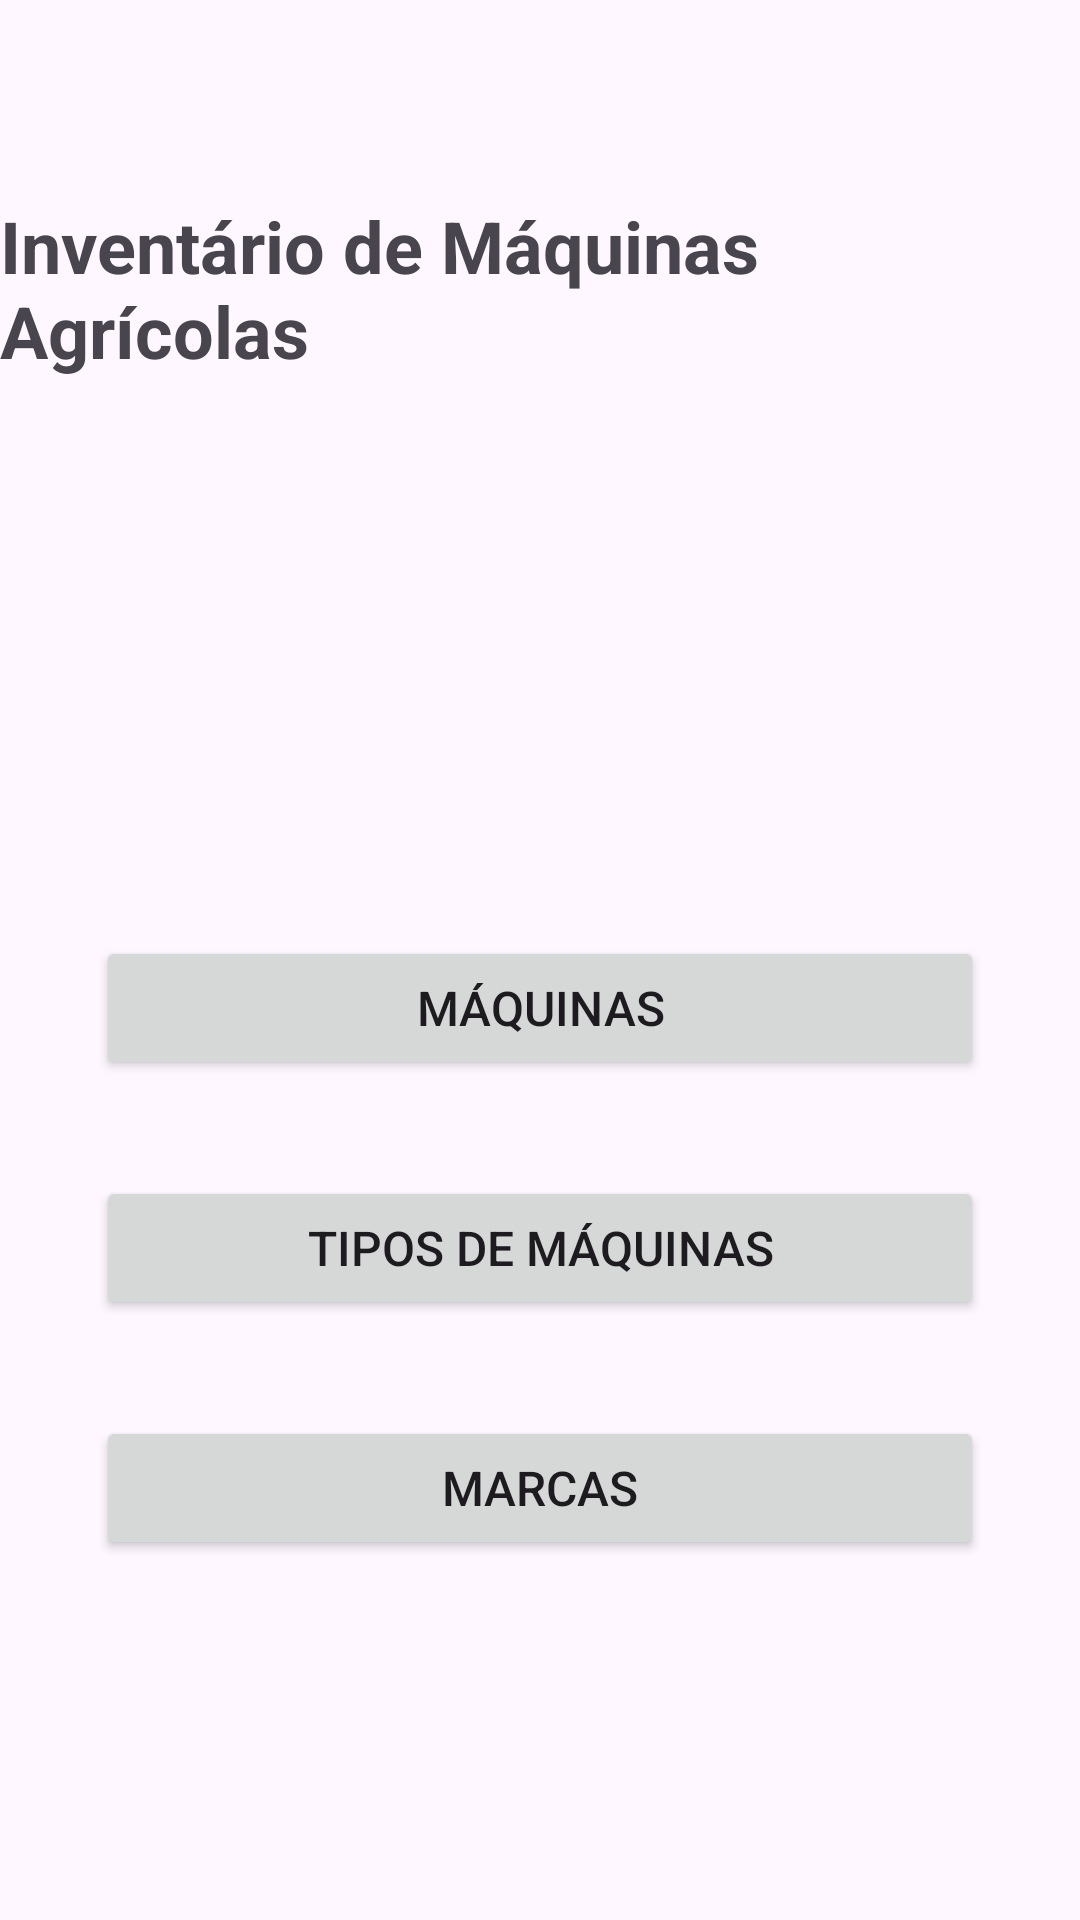

Reconstruct the res/layout file that produces this screen, plus the resources it refers to.
<!-- AndroidManifest.xml: application theme Theme.InventarioAgro -->
<!-- res/layout/activity_main.xml -->
<?xml version="1.0" encoding="utf-8"?>
<androidx.constraintlayout.widget.ConstraintLayout xmlns:android="http://schemas.android.com/apk/res/android"
    xmlns:app="http://schemas.android.com/apk/res-auto"
    xmlns:tools="http://schemas.android.com/tools"
    android:layout_width="match_parent"
    android:layout_height="match_parent"
    tools:context=".MainActivity">

    <TextView
        android:id="@+id/welcome_text"
        android:layout_width="wrap_content"
        android:layout_height="wrap_content"
        android:text="Inventário de Máquinas Agrícolas"
        android:textSize="24sp"
        android:textStyle="bold"
        app:layout_constraintBottom_toTopOf="@+id/guideline"
        app:layout_constraintEnd_toEndOf="parent"
        app:layout_constraintStart_toStartOf="parent"
        app:layout_constraintTop_toTopOf="parent" />

    <androidx.constraintlayout.widget.Guideline
        android:id="@+id/guideline"
        android:layout_width="wrap_content"
        android:layout_height="wrap_content"
        android:orientation="horizontal"
        app:layout_constraintGuide_percent="0.3" />

    <Button
        android:id="@+id/btn_maquinas"
        android:layout_width="0dp"
        android:layout_height="wrap_content"
        android:layout_marginStart="32dp"
        android:layout_marginEnd="32dp"
        android:layout_marginBottom="16dp"
        android:text="@string/maquinas"
        android:textSize="16sp"
        app:layout_constraintBottom_toTopOf="@+id/btn_tipos"
        app:layout_constraintEnd_toEndOf="parent"
        app:layout_constraintStart_toStartOf="parent"
        app:layout_constraintTop_toBottomOf="@+id/guideline"
        app:layout_constraintVertical_chainStyle="packed" />

    <Button
        android:id="@+id/btn_tipos"
        android:layout_width="0dp"
        android:layout_height="wrap_content"
        android:layout_marginStart="32dp"
        android:layout_marginTop="16dp"
        android:layout_marginEnd="32dp"
        android:layout_marginBottom="16dp"
        android:text="@string/tipos"
        android:textSize="16sp"
        app:layout_constraintBottom_toTopOf="@+id/btn_marcas"
        app:layout_constraintEnd_toEndOf="parent"
        app:layout_constraintStart_toStartOf="parent"
        app:layout_constraintTop_toBottomOf="@+id/btn_maquinas" />

    <Button
        android:id="@+id/btn_marcas"
        android:layout_width="0dp"
        android:layout_height="wrap_content"
        android:layout_marginStart="32dp"
        android:layout_marginTop="16dp"
        android:layout_marginEnd="32dp"
        android:text="@string/marcas"
        android:textSize="16sp"
        app:layout_constraintBottom_toBottomOf="parent"
        app:layout_constraintEnd_toEndOf="parent"
        app:layout_constraintStart_toStartOf="parent"
        app:layout_constraintTop_toBottomOf="@+id/btn_tipos"
        app:layout_constraintVertical_bias="0.0" />

</androidx.constraintlayout.widget.ConstraintLayout>
<!-- resources referenced by this layout -->
<resources>
  <string name="maquinas">Máquinas</string>
  <string name="marcas">Marcas</string>
  <string name="tipos">Tipos de Máquinas</string>
  <style name="Theme.InventarioAgro" parent="Base.Theme.InventarioAgro" />
  <style name="Base.Theme.InventarioAgro" parent="Theme.Material3.DayNight">
          
          
      </style>
</resources>
